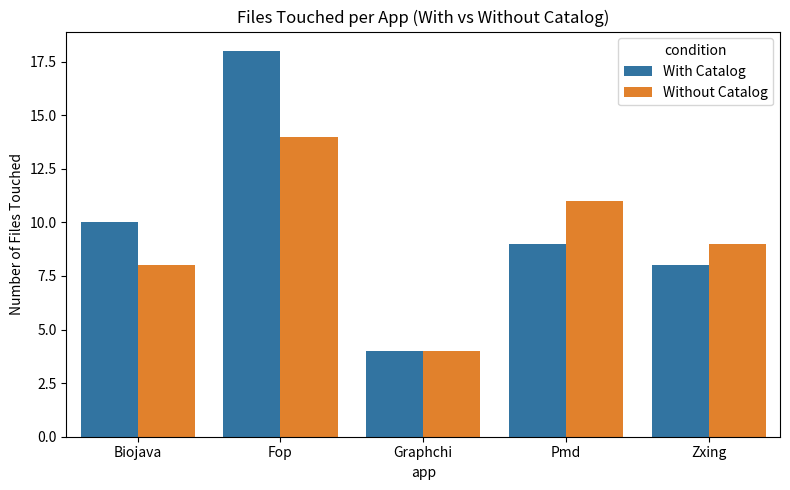
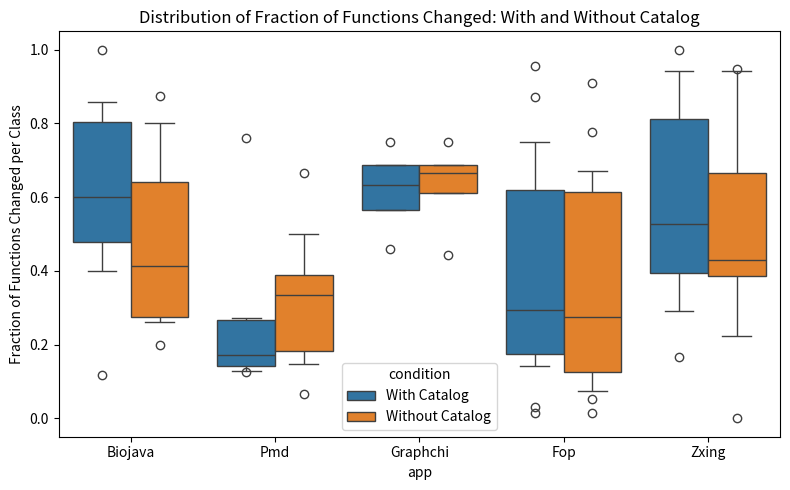

Recreate these plots in Python, in order.
import pandas as pd
import matplotlib.pyplot as plt
import seaborn as sns
from scipy.stats import mannwhitneyu

# =====================================================
# Load datasets
# =====================================================

# --- With catalog ---
biojava_with = pd.DataFrame({
    "file_name": [
        "AbstractSequence.java", "AminoAcidCompound.java", "AminoAcidCompoundSet.java",
        "CommandPrompt.java", "FastaReader.java", "GenericFastaHeaderParser.java",
        "PeptidePropertiesImpl.java", "ProteinSequence.java", "SequenceMixin.java",
        "Utils.java"
    ],
    "functions_compared": [68, 7, 17, 10, 5, 4, 36, 8, 25, 7],
    "functions_changed": [8, 6, 11, 6, 2, 4, 17, 4, 15, 6]
})
biojava_with["app"] = "Biojava"

pmd_with = pd.DataFrame({
    "file_name": ["AbstractNode.java", "AbstractRule.java", "AttributeAxisIterator.java",
                  "ElementNode.java", "IOUtil.java", "RuleSetFactory.java",
                  "RuleSetFactoryCompatibility.java", "SaxonXPathRuleQuery.java", "XPathRule.java"],
    "functions_compared": [64, 63, 11, 21, 40, 30, 21, 16, 14],
    "functions_changed": [11, 8, 3, 3, 5, 8, 16, 4, 2]
})
pmd_with["app"] = "Pmd"

graphchi_with = pd.DataFrame({
    "file_name": ["ChiPointer.java", "ChiVertex.java", "DataBlockManager.java", "FloatConverter.java"],
    "functions_compared": [4, 24, 10, 3],
    "functions_changed": [3, 11, 6, 2]
})
graphchi_with["app"] = "Graphchi"

fop_with = pd.DataFrame({
    "file_name": [
        "CondLengthProperty.java", "DelegatingContentHandler.java", "ElementListUtils.java",
        "FOElementMapping.java", "FOEventHandler.java", "FOText.java", "FObj.java",
        "FlowLayoutManager.java", "FopFactoryBuilder.java", "InputHandler.java",
        "LayoutManagerMapping.java", "Main.java", "NCnameProperty.java", "PDFMetadata.java",
        "PDFNumber.java", "PDFStream.java", "RendererFactory.java", "UnicodeBidiAlgorithm.java"
    ],
    "functions_compared": [16, 37, 13, 68, 75, 57, 66, 22, 99, 15, 62, 8, 7, 8, 10, 19, 23, 34],
    "functions_changed": [7, 24, 2, 65, 1, 10, 13, 6, 3, 8, 54, 6, 1, 2, 4, 6, 15, 6]
})
fop_with["app"] = "Fop"

zxing_with = pd.DataFrame({
    "file_name": [
        "BitArray.java", "BitMatrix.java", "Code39Reader.java", "Code93Reader.java",
        "Detector.java", "GlobalHistogramBinarizer.java", "HybridBinarizer.java", "OneDReader.java"
    ],
    "functions_compared": [27, 31, 17, 17, 13, 6, 7, 7],
    "functions_changed": [13, 9, 16, 17, 10, 1, 4, 3]
})
zxing_with["app"] = "Zxing"

with_catalog = pd.concat([biojava_with, pmd_with, graphchi_with, fop_with, zxing_with], ignore_index=True)


# --- Without catalog ---
biojava_no = pd.DataFrame({
    "file_name": [
        "AbstractSequence.java", "AminoAcidCompound.java", "AminoAcidCompoundSet.java",
        "CommandPrompt.java", "FastaReader.java", "PeptidePropertiesImpl.java",
        "SequenceMixin.java", "Utils.java"
    ],
    "functions_compared": [73, 5, 17, 9, 5, 34, 25, 8],
    "functions_changed": [19, 4, 10, 4, 1, 13, 7, 7]
})
biojava_no["app"] = "Biojava"

fop_no = pd.DataFrame({
    "file_name": [
        "AbstractPDFStream.java", "FOElementMapping.java", "FOUserAgent.java",
        "FopFactoryBuilder.java", "ImageHandlerRegistry.java", "InputHandler.java",
        "LayoutManagerMapping.java", "Main.java", "PDFDocumentHandler.java",
        "PDFNumber.java", "PDFStream.java", "PageSequenceLayoutManager.java",
        "Property.java", "RendererFactory.java"
    ],
    "functions_compared": [20, 68, 80, 100, 11, 14, 37, 9, 32, 9, 16, 38, 19, 23],
    "functions_changed": [6, 1, 6, 67, 10, 7, 7, 7, 4, 4, 4, 5, 1, 15]
})
fop_no["app"] = "Fop"

zxing_no = pd.DataFrame({
    "file_name": [
        "BitArray.java", "BitMatrix.java", "Code128Reader.java",
        "Code39Reader.java", "Code93Reader.java", "Detector.java",
        "GlobalHistogramBinarizer.java", "HybridBinarizer.java", "OneDReader.java"
    ],
    "functions_compared": [27, 31, 3, 17, 19, 9, 6, 7, 7],
    "functions_changed": [0, 12, 2, 16, 18, 2, 3, 3, 3]
})
zxing_no["app"] = "Zxing"

pmd_no = pd.DataFrame({
    "file_name": [
        "AbstractNode.java", "AbstractRule.java", "AbstractRuleViolationFactory.java",
        "Attribute.java", "AttributeAxisIterator.java", "ElementNode.java", "IOUtil.java",
        "RuleSetFactory.java", "RuleSetFactoryCompatibility.java", "SaxonXPathRuleQuery.java",
        "XPathRule.java"
    ],
    "functions_compared": [64, 62, 3, 11, 12, 22, 41, 34, 15, 16, 15],
    "functions_changed": [11, 12, 1, 4, 8, 5, 6, 17, 1, 6, 6]
})
pmd_no["app"] = "Pmd"

graphchi_no = pd.DataFrame({
    "file_name": ["ChiPointer.java", "ChiVertex.java", "DataBlockManager.java", "FloatConverter.java"],
    "functions_compared": [4, 27, 9, 3],
    "functions_changed": [3, 12, 6, 2]
})
graphchi_no["app"] = "Graphchi"

without_catalog = pd.concat([biojava_no, pmd_no, graphchi_no, fop_no, zxing_no], ignore_index=True)

# =====================================================
# Comparison & Visualization
# =====================================================

# Add fraction changed + condition labels
with_catalog["frac_changed"] = with_catalog["functions_changed"] / with_catalog["functions_compared"]
with_catalog["condition"] = "With Catalog"

without_catalog["frac_changed"] = without_catalog["functions_changed"] / without_catalog["functions_compared"]
without_catalog["condition"] = "Without Catalog"

combined = pd.concat([with_catalog, without_catalog], ignore_index=True)

# --- 1. Files touched (bar chart) ---
files_touched = (
    combined.groupby(["app", "condition"])["file_name"]
    .nunique()
    .reset_index(name="files_touched")
)

plt.figure(figsize=(8,5))
sns.barplot(data=files_touched, x="app", y="files_touched", hue="condition")
plt.ylabel("Number of Files Touched")
plt.title("Files Touched per App (With vs Without Catalog)")
plt.tight_layout()
plt.savefig("files_touched_comparison.png", dpi=200)
plt.show()

# --- 2. Fraction changed (boxplots) ---
plt.figure(figsize=(8,5))
sns.boxplot(
    data=combined,
    x="app", y="frac_changed", hue="condition",
    showfliers=True,
    whis=[10, 90]
)
plt.ylabel("Fraction of Functions Changed per Class")
plt.title("Distribution of Fraction of Functions Changed: With and Without Catalog")
plt.tight_layout()
plt.savefig("frac_changed_comparison.png", dpi=200)
plt.show()

# --- 3. Summary table ---
summary = combined.groupby(["app", "condition"]).agg(
    files_touched=("file_name", "nunique"),
    median_changed=("functions_changed", "median"),
    mean_changed=("functions_changed", "mean"),
    median_frac_changed=("frac_changed", "median"),
    mean_frac_changed=("frac_changed", "mean"),
    total_changed=("functions_changed", "sum")
)
summary.to_csv("functions_changed_comparison.csv")
print(summary)

# --- 4. Optional: Mann–Whitney U test ---
print("\nMann–Whitney U Test on fraction changed per app:")
apps = combined["app"].unique()
for app in apps:
    data_with = combined[(combined["app"] == app) & (combined["condition"] == "With Catalog")]["frac_changed"]
    data_without = combined[(combined["app"] == app) & (combined["condition"] == "Without Catalog")]["frac_changed"]
    if len(data_with) > 0 and len(data_without) > 0:
        stat, p = mannwhitneyu(data_with, data_without, alternative="two-sided")
        print(f"{app}: U={stat}, p-value={p:.4f}")
